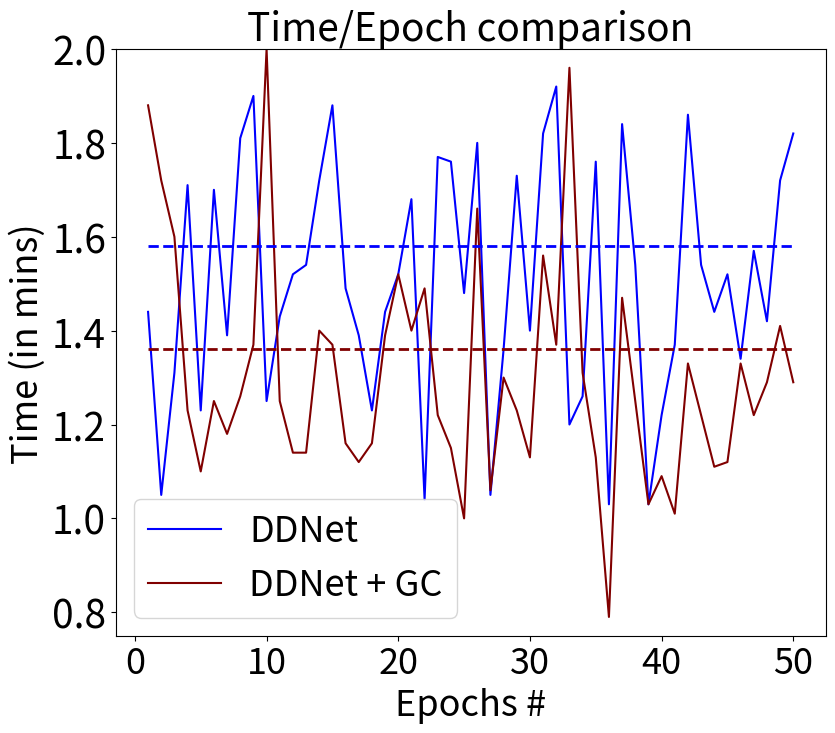

Write the Python code that produced this figure.
import matplotlib.pyplot as plt
import numpy as np
import matplotlib.ticker as ticker
SMALL_SIZE = 8
MEDIUM_SIZE = 26
BIGGER_SIZE = 28
# plt.rc("xtick.top", True)
# plt.rc("xtick.labeltop", True)
plt.rc('font', size=BIGGER_SIZE)          # controls default text sizes
plt.rc('axes', titlesize=BIGGER_SIZE)     # fontsize of the axes title
plt.rc('axes', labelsize=BIGGER_SIZE)    # fontsize of the x and y labels
plt.rc('xtick', labelsize=MEDIUM_SIZE)    # fontsize of the tick labels
plt.rc('ytick', labelsize=BIGGER_SIZE)    # fontsize of the tick labels
plt.rc('legend', fontsize=MEDIUM_SIZE)    # legend fontsize
plt.rc('figure', titlesize=BIGGER_SIZE)  # fontsize of the figure title
mean = 1.58
std_dev = 0.2
num_samples = 50

ddnet_dense = np.random.normal(mean, std_dev, num_samples)
# ddnet_ml_vgg16_dense_gv = list(np.random.normal(2.12, std_dev, num_samples))
print(list(ddnet_dense))
# ddnet_dense = [2.59854656,2.66996704, 2.66213015, 2.54766797, 2.39784996, 2.53954472,
#  3.05299298,2.71779565, 2.92355591, 2.80422165, 2.08506981, 2.42650364,
#  2.99650131,2.90065277, 2.4136367 , 2.2723965, 2.71144993, 2.70307212,
#  2.88740012,2.4151675 , 2.48272565, 2.78038018, 2.3185743 , 2.40150115,
#  3.06544419,2.84277733, 2.18268667, 2.44035153, 3.05236881, 2.80140829,
#  2.09523797,2.84231578, 2.23313226, 2.41474693, 2.7554488 , 2.45826687,
#  2.24078749,2.69639119, 2.03874905, 2.41419894, 3.21, 2.64748863,
#  2.50784501,2.80771211, 3.21 , 2.45772141, 2.86876345, 2.24191898,
#  2.16371827,2.34550137]
y1 = [
1.44,
1.05,
1.31,
1.71,
1.23,
1.7,
1.39,
1.81,
1.9,
1.25,
1.43,
1.52,
1.54,
1.72,
1.88,
1.49,
1.39,
1.23,
1.44,
1.52,
1.68,
1.04,
1.77,
1.76,
1.48,
1.8,
1.05,
1.36,
1.73,
1.4,
1.82,
1.92,
1.2,
1.26,
1.76,
1.03,
1.84,
1.54,
1.03,
1.22,
1.37,
1.86,
1.54,
1.44,
1.52,
1.34,
1.57,
1.42,
1.72,
1.82
]

y2=[
1.88,
1.72,
1.6,
1.23,
1.1,
1.25,
1.18,
1.26,
1.37,
2,
1.25,
1.14,
1.14,
1.4,
1.37,
1.16,
1.12,
1.16,
1.39,
1.52,
1.4,
1.49,
1.22,
1.15,
1,
1.66,
1.06,
1.3,
1.23,
1.13,
1.56,
1.37,
1.96,
1.31,
1.13,
0.79,
1.47,
1.25,
1.03,
1.09,
1.01,
1.33,
1.22,
1.11,
1.12,
1.33,
1.22,
1.29,
1.41,
1.29
]

ddnet_dense = y1
    # [1.619869195749165, 1.2534476840594591, 1.6217587034820226, 1.5198317614006255, 1.52165895125691938, 1.394100258609469, 1.40918873621349, 1.896739122699671, 1.4949243595024055, 1.6400015524324676, 1.580249678312433, 1.8602809966008447, 1.7233836306307002, 1.9824244336039276, 1.667775965152278, 1.6573083794241767, 1.5091041383338657, 1.3732930670783963, 1.5964015275627175, 1.722401153395218, 1.6181639770770493, 1.741754463210066, 1.4483390060802352, 1.6215287636796336, 1.6434335176662627, 1.7777747510034254, 1.453795085699457, 1.724922061806888, 1.6621801047069407, 1.603052568208575, 1.4036851085930762, 1.3751489974160536, 1.5953358360330994, 1.3916576853963247, 1.4098965300114057, 1.6637610885958871, 1.953069511849514, 1.6472267452476297, 1.3304305497935152, 1.5750239483721447, 1.5359605667571976, 1.7578610074078456, 1.7506204870952358, 1.2104994785029195, 1.320863481891231, 1.3302598129179708, 1.4368063997241536, 1.8062079438081955, 1.7339879402551512, 1.346710899883921]

ddnet_gc = y2
    # [1.8228693135756147, 1.7131873319717839, 1.6764870886304596, 1.564623688041025, 1.2643387071849535, 1.4239007524928935, 1.3372617144096013, 1.0091870405772803, 1.5893915830962655, 1.3420651717002356, 1.5472481713605664, 1.2727267202599686, 1.3553610088321706, 1.1082568396111308, 1.1001147011610506, 1.2305538033957388, 1.0908943253755137, 1.5127565091663793, 0.9631229515855877, 1.5790255164627969, 1.096289696064122, 1.2494893824587823, 1.4232029306114347, 1.3715893312490703, 1.267321680483938, 1.352024561978158, 1.331272343638822, 1.5011391949843684, 1.2174601486090726, 1.1845470888840253, 1.5454534148997008, 1.3132726925833453, 1.3415456221833422, 1.3936482069082363, 1.1265428718338062, 1.3324778588667796, 1.2049594423681502, 1.4640948905886961, 1.5311974434099291, 1.2863272169722801, 1.3806074850406445, 1.6351985147632735, 1.2701111923629786, 1.2916758413686886, 1.2967661672749218, 1.1533010582683, 1.8463540962010307, 1.4079976835416992, 1.4629831420791746, 1.2949126330588694]
# [0.8, 1.0, 1.2, 1.4, 1.5999999999999999, 1.7999999999999998, 1.9999999999999998]

# print(ddnet_ml_vgg16_dense)
# print(len(ddnet_ml_vgg16_dense))




y_ticks = list(np.arange(0.8, 2.2, 0.2))
print(y_ticks)
# print(f'min: {min(ddnet_ml_vgg16_dense)} max: {max(ddnet_ml_vgg16_dense)}')
# Generate some data
fig, ax = plt.subplots(figsize=(9, 8), dpi=300)
ax.set_ylim(0.75,2.00)
# ax.set_xlim([0,52])
# y = ddnet_ml_vgg16_epochs
ax.set_yticks(y_ticks)
x = range(1, len(ddnet_dense) + 1)
# Create the line plot
ax.plot(x, ddnet_dense, label='DDNet', color='blue')
ax.plot(x, ddnet_gc, label='DDNet + GC', color='maroon')

ax.hlines(y = 1.58, xmin=1, xmax=50 , color = 'blue', linestyle = 'dashed', linewidth=2 )
ax.hlines(y = 1.36, xmin=1, xmax=50 , color = 'maroon', linestyle = 'dashed', linewidth=2)

# ax.legend(loc='lower left', bbox_to_anchor=(0.1, -0.3), ncol=2, fontsize=14.5)
# fig()
ax.legend()
# Create the bars for the two categories at each x position
ax.set_xlabel('Epochs #',fontsize=MEDIUM_SIZE)
ax.set_ylabel('Time (in mins)',fontsize=MEDIUM_SIZE)
ax.set_title('Time/Epoch comparison')

fig.tight_layout()
plt.show()